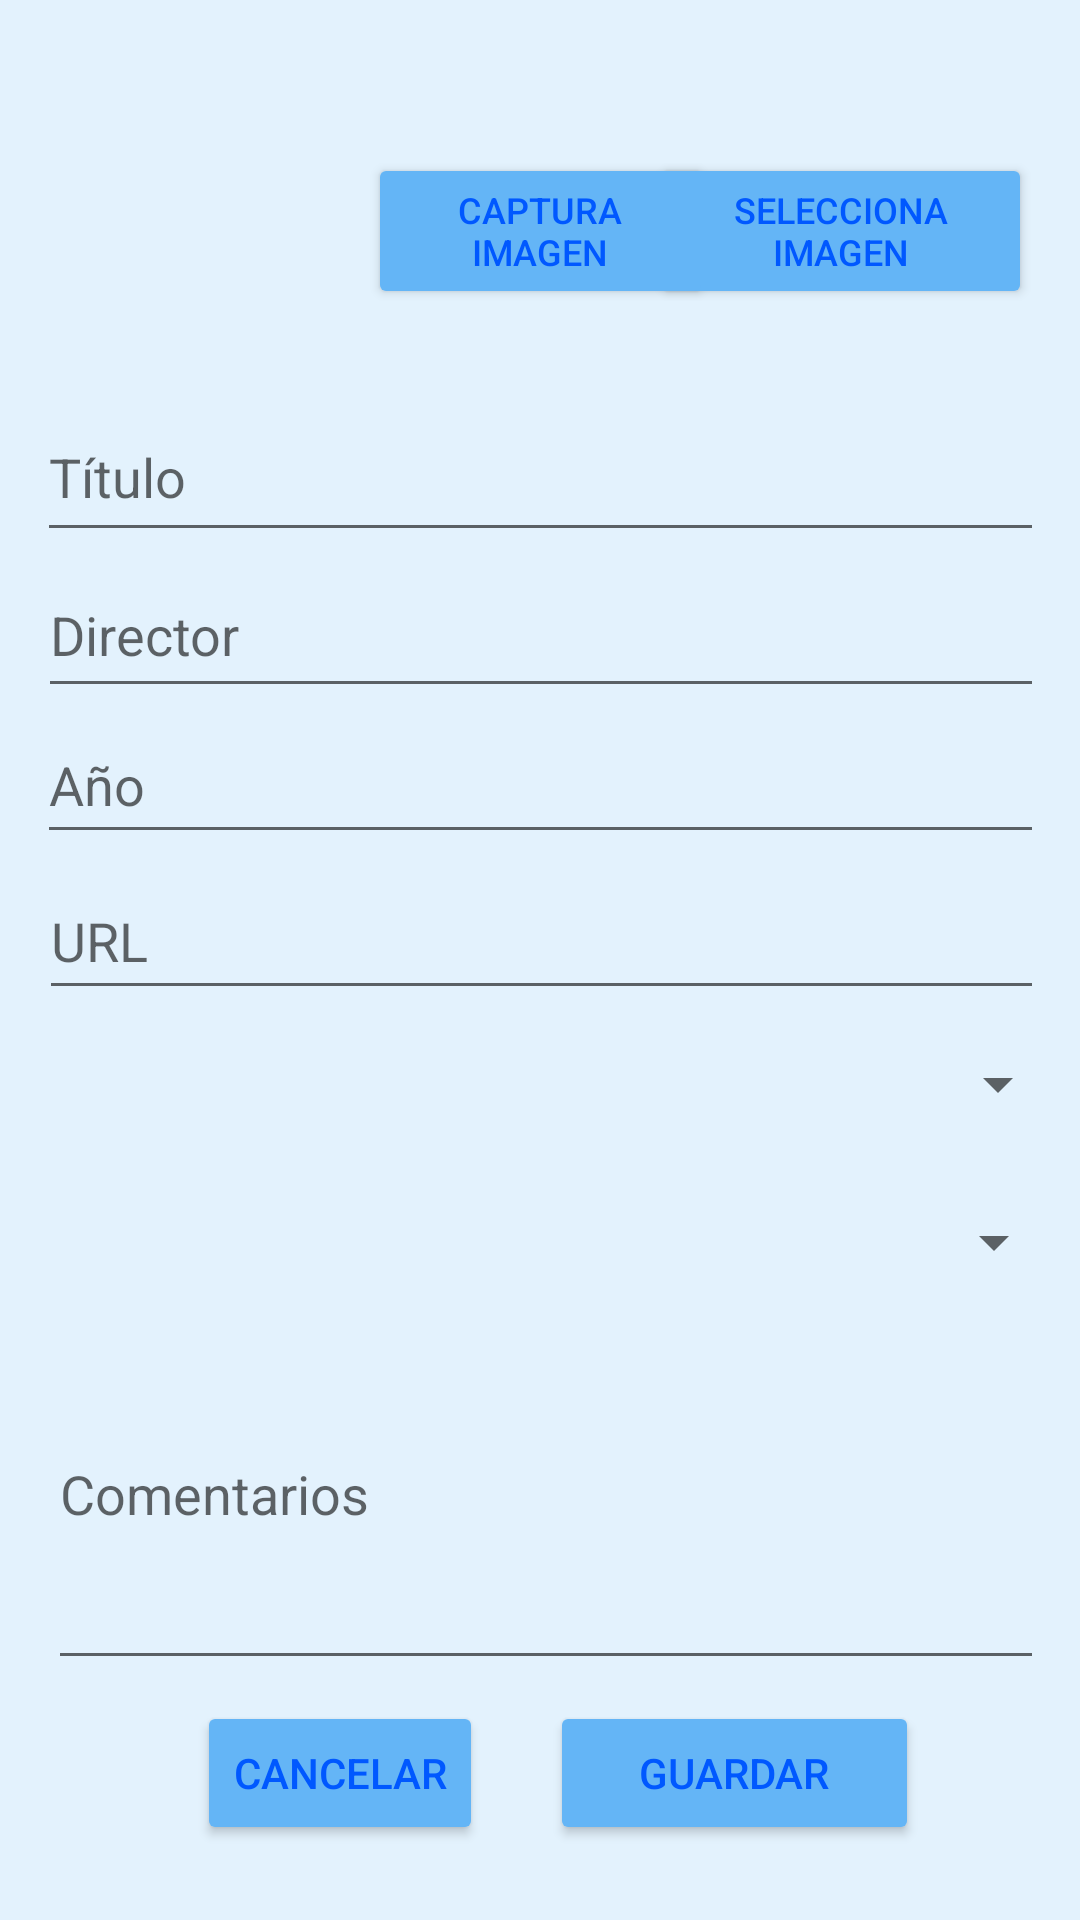

Write the Android layout XML for this screen, with the resource values it uses.
<!-- AndroidManifest.xml: application theme FilmotecaTheme -->
<!-- res/layout/film_edit_activity.xml -->
<androidx.constraintlayout.widget.ConstraintLayout xmlns:android="http://schemas.android.com/apk/res/android"

    xmlns:app="http://schemas.android.com/apk/res-auto"
    xmlns:tools="http://schemas.android.com/tools"
    android:layout_width="match_parent"
    android:layout_height="match_parent"
    android:orientation="vertical"
    android:padding="16dp">

    <ImageView
        android:id="@+id/filmImageView"
        android:layout_width="111dp"
        android:layout_height="125dp"
        android:src="@drawable/interstellar"
        app:layout_constraintBottom_toBottomOf="parent"
        app:layout_constraintEnd_toEndOf="parent"
        app:layout_constraintHorizontal_bias="0.039"
        app:layout_constraintStart_toStartOf="parent"
        app:layout_constraintTop_toTopOf="parent"
        app:layout_constraintVertical_bias="0.0" />

    <Button
        android:id="@+id/selectImageButton"
        android:layout_width="127dp"
        android:layout_height="52dp"
        android:text="@string/select_image_button_text"
        android:textSize="12dp"
        app:layout_constraintBottom_toBottomOf="parent"
        app:layout_constraintEnd_toEndOf="parent"
        app:layout_constraintHorizontal_bias="1.0"
        app:layout_constraintStart_toStartOf="parent"
        app:layout_constraintTop_toTopOf="parent"
        app:layout_constraintVertical_bias="0.063" />

    <Button
        android:id="@+id/captureImageButton"
        android:layout_width="115dp"
        android:layout_height="52dp"
        android:text="@string/capture_image_button_text"
        android:textSize="12dp"
        app:layout_constraintBottom_toBottomOf="parent"
        app:layout_constraintEnd_toEndOf="parent"
        app:layout_constraintStart_toStartOf="parent"
        app:layout_constraintTop_toTopOf="parent"
        app:layout_constraintVertical_bias="0.063" />

    <EditText
        android:id="@+id/titleEditText"
        android:layout_width="343dp"
        android:layout_height="53dp"
        android:hint="@string/hint_title"
        android:inputType="text"
        app:layout_constraintBottom_toBottomOf="parent"
        app:layout_constraintEnd_toEndOf="parent"
        app:layout_constraintHorizontal_bias="0.277"
        app:layout_constraintStart_toStartOf="parent"
        app:layout_constraintTop_toTopOf="parent"
        app:layout_constraintVertical_bias="0.207" />

    <EditText
        android:id="@+id/directorEditText"
        android:layout_width="342dp"
        android:layout_height="52dp"
        android:hint="@string/hint_director"
        android:inputType="text"
        app:layout_constraintBottom_toBottomOf="parent"
        app:layout_constraintEnd_toEndOf="parent"
        app:layout_constraintHorizontal_bias="0.27"
        app:layout_constraintStart_toStartOf="parent"
        app:layout_constraintTop_toTopOf="parent"
        app:layout_constraintVertical_bias="0.302" />

    <EditText
        android:id="@+id/urlEditText"
        android:layout_width="341dp"
        android:layout_height="49dp"
        android:hint="@string/hint_url"
        android:inputType="textUri"
        app:layout_constraintBottom_toBottomOf="parent"
        app:layout_constraintEnd_toEndOf="parent"
        app:layout_constraintHorizontal_bias="0.263"
        app:layout_constraintStart_toStartOf="parent"
        app:layout_constraintTop_toTopOf="parent"
        app:layout_constraintVertical_bias="0.486" />

    <EditText
        android:id="@+id/commentsEditText"
        android:layout_width="369dp"
        android:layout_height="127dp"
        android:hint="@string/hint_comments"
        android:inputType="textMultiLine"
        android:minLines="3"
        app:layout_constraintBottom_toBottomOf="parent"
        app:layout_constraintEnd_toEndOf="parent"
        app:layout_constraintHorizontal_bias="0.0"
        app:layout_constraintStart_toStartOf="parent"
        app:layout_constraintTop_toTopOf="parent"
        app:layout_constraintVertical_bias="0.867" />

    <Spinner
        android:id="@+id/genreSpinner"
        android:layout_width="345dp"
        android:layout_height="48dp"
        app:layout_constraintBottom_toBottomOf="parent"
        app:layout_constraintEnd_toEndOf="parent"
        app:layout_constraintHorizontal_bias="0.294"
        app:layout_constraintStart_toStartOf="parent"
        app:layout_constraintTop_toTopOf="parent"
        app:layout_constraintVertical_bias="0.574" />

    <EditText
        android:id="@+id/yearEditText"
        android:layout_width="343dp"
        android:layout_height="49dp"
        android:hint="@string/hint_year"
        android:inputType="number"
        app:layout_constraintBottom_toBottomOf="parent"
        app:layout_constraintEnd_toEndOf="parent"
        app:layout_constraintHorizontal_bias="0.277"
        app:layout_constraintStart_toStartOf="parent"
        app:layout_constraintTop_toTopOf="parent"
        app:layout_constraintVertical_bias="0.393" />

    <Spinner
        android:id="@+id/formatSpinner"
        android:layout_width="343dp"
        android:layout_height="57dp"
        app:layout_constraintBottom_toBottomOf="parent"
        app:layout_constraintEnd_toEndOf="parent"
        app:layout_constraintHorizontal_bias="0.277"
        app:layout_constraintStart_toStartOf="parent"
        app:layout_constraintTop_toTopOf="parent"
        app:layout_constraintVertical_bias="0.671" />

    <Button
        android:id="@+id/saveButton"
        android:layout_width="123dp"
        android:layout_height="48dp"
        android:text="@string/save_button_text"
        app:layout_constraintBottom_toBottomOf="parent"
        app:layout_constraintEnd_toEndOf="parent"
        app:layout_constraintHorizontal_bias="0.816"
        app:layout_constraintStart_toStartOf="parent"
        app:layout_constraintTop_toTopOf="parent"
        app:layout_constraintVertical_bias="0.984" />

    <Button
        android:id="@+id/cancelButton"
        android:layout_width="wrap_content"
        android:layout_height="wrap_content"
        android:text="@string/cancel_button_text"
        app:layout_constraintBottom_toBottomOf="parent"
        app:layout_constraintEnd_toEndOf="parent"
        app:layout_constraintHorizontal_bias="0.213"
        app:layout_constraintStart_toStartOf="parent"
        app:layout_constraintTop_toTopOf="parent"
        app:layout_constraintVertical_bias="0.984" />

</androidx.constraintlayout.widget.ConstraintLayout>
<!-- resources referenced by this layout -->
<resources>
  <string name="cancel_button_text">CANCELAR</string>
  <string name="capture_image_button_text">CAPTURA IMAGEN</string>
  <string name="hint_comments">Comentarios</string>
  <string name="hint_director">Director</string>
  <string name="hint_title">Título</string>
  <string name="hint_url">URL</string>
  <string name="hint_year">Año</string>
  <string name="save_button_text">GUARDAR</string>
  <string name="select_image_button_text">SELECCIONA IMAGEN</string>
  <style name="FilmotecaTheme" parent="Theme.AppCompat.Light.DarkActionBar">
          <item name="colorPrimary">@color/primaryColor</item>
          <item name="colorPrimaryDark">@color/primaryDarkColor</item>
          <item name="colorAccent">@color/accentColor</item>
          <item name="android:windowBackground">@color/backgroundColor</item>
          <item name="android:textColor">@color/textColor</item>
          <item name="android:buttonStyle">@style/CustomButton</item>
      </style>
  <color name="primaryColor">#1976D2</color>
  <color name="primaryDarkColor">#0D47A1</color>
  <color name="accentColor">#64B5F6</color>
  <color name="backgroundColor">#E3F2FD</color>
  <color name="textColor">#064DCB</color>
  <style name="CustomButton" parent="Widget.AppCompat.Button">
          <item name="android:backgroundTint">@color/accentColor</item>
          <item name="android:textColor">#0058FF</item>
      </style>
</resources>
